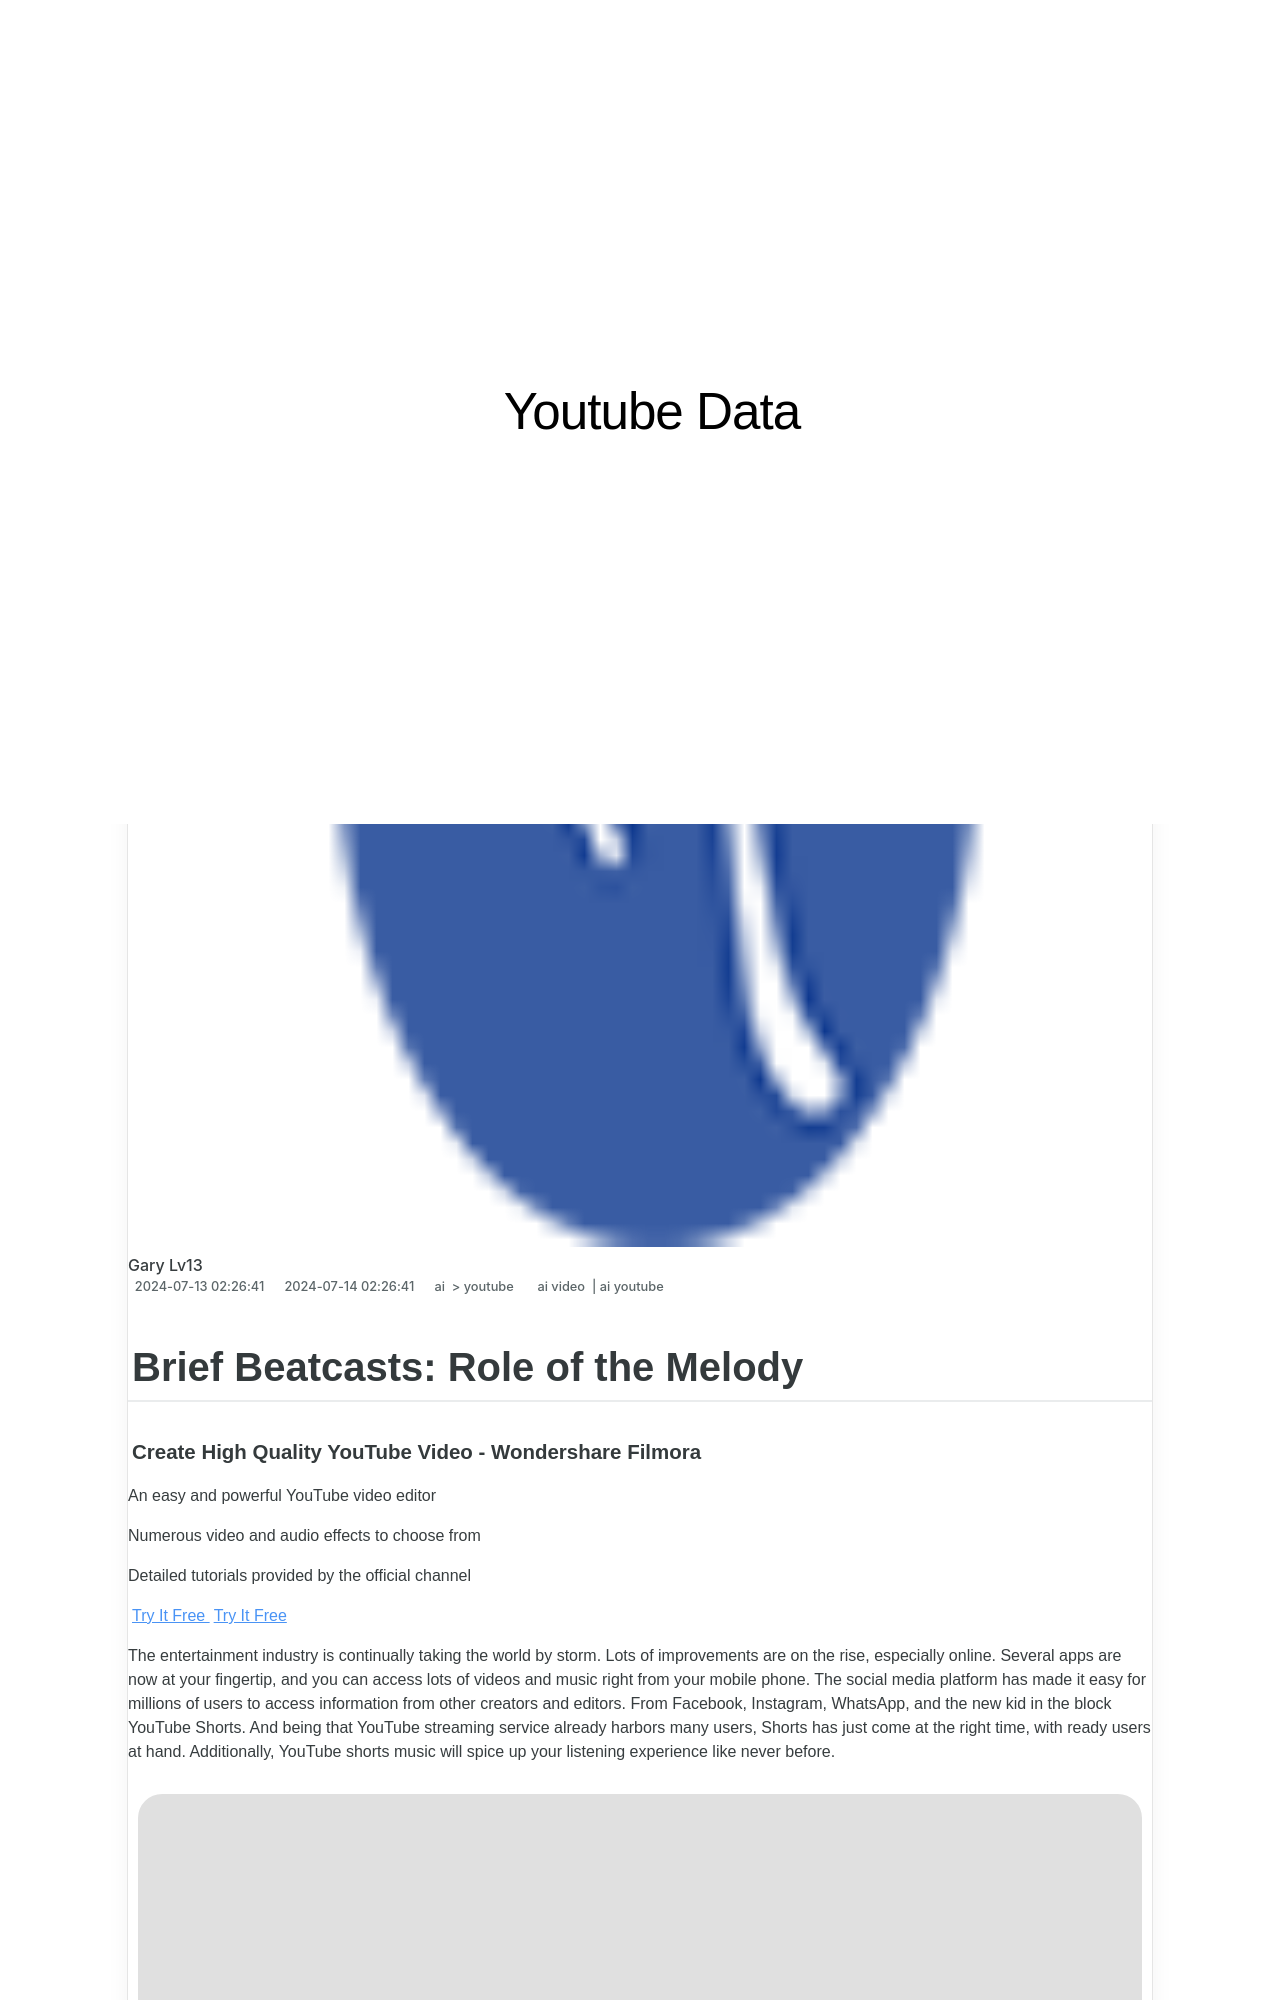

repository: techidaily/site-youtube-data · page: -beatcasts-role-of-the-melody-for-2024/index.html · generator: jekyll

---
title: "\"Brief Beatcasts  Role of the Melody for 2024\""
date: 2024-07-13T02:26:41.502Z
updated: 2024-07-14T02:26:41.502Z
tags:
  - ai video
  - ai youtube
categories:
  - ai
  - youtube
description: "\"This Article Describes Brief Beatcasts: Role of the Melody for 2024\""
excerpt: "\"This Article Describes Brief Beatcasts: Role of the Melody for 2024\""
keywords: "\"Music's Core Element: Melody,Melodic Function in Beats,Rhythm & Melody Interplay,Melody Importance,Beatcast Insights: Melody,Harmonic Melody Impact,Essential Melody Role\""
thumbnail: https://thmb.techidaily.com/487699a5f704513cc060e599888fe3388aa559fd705b1d25ac57b2447ed383c5.jpg
---

## Brief Beatcasts: Role of the Melody

##### Create High Quality YouTube Video - Wondershare Filmora

An easy and powerful YouTube video editor

Numerous video and audio effects to choose from

Detailed tutorials provided by the official channel

[Try It Free](https://tools.techidaily.com/wondershare/filmora/download/) [Try It Free](https://tools.techidaily.com/wondershare/filmora/download/)

The entertainment industry is continually taking the world by storm. Lots of improvements are on the rise, especially online. Several apps are now at your fingertip, and you can access lots of videos and music right from your mobile phone. The social media platform has made it easy for millions of users to access information from other creators and editors. From Facebook, Instagram, WhatsApp, and the new kid in the block YouTube Shorts. And being that YouTube streaming service already harbors many users, Shorts has just come at the right time, with ready users at hand. Additionally, YouTube shorts music will spice up your listening experience like never before.

![what is youtube shorts](https://images.wondershare.com/filmora/article-images/2021/youtube-shorts.png)

#### In this article

01 [What are YouTube Shorts?](#part1)

02 [Which role does music play in YouTube Shorts?](#part2)

03 [YouTube Shorts Music - Things You Need to Know](#part3)
